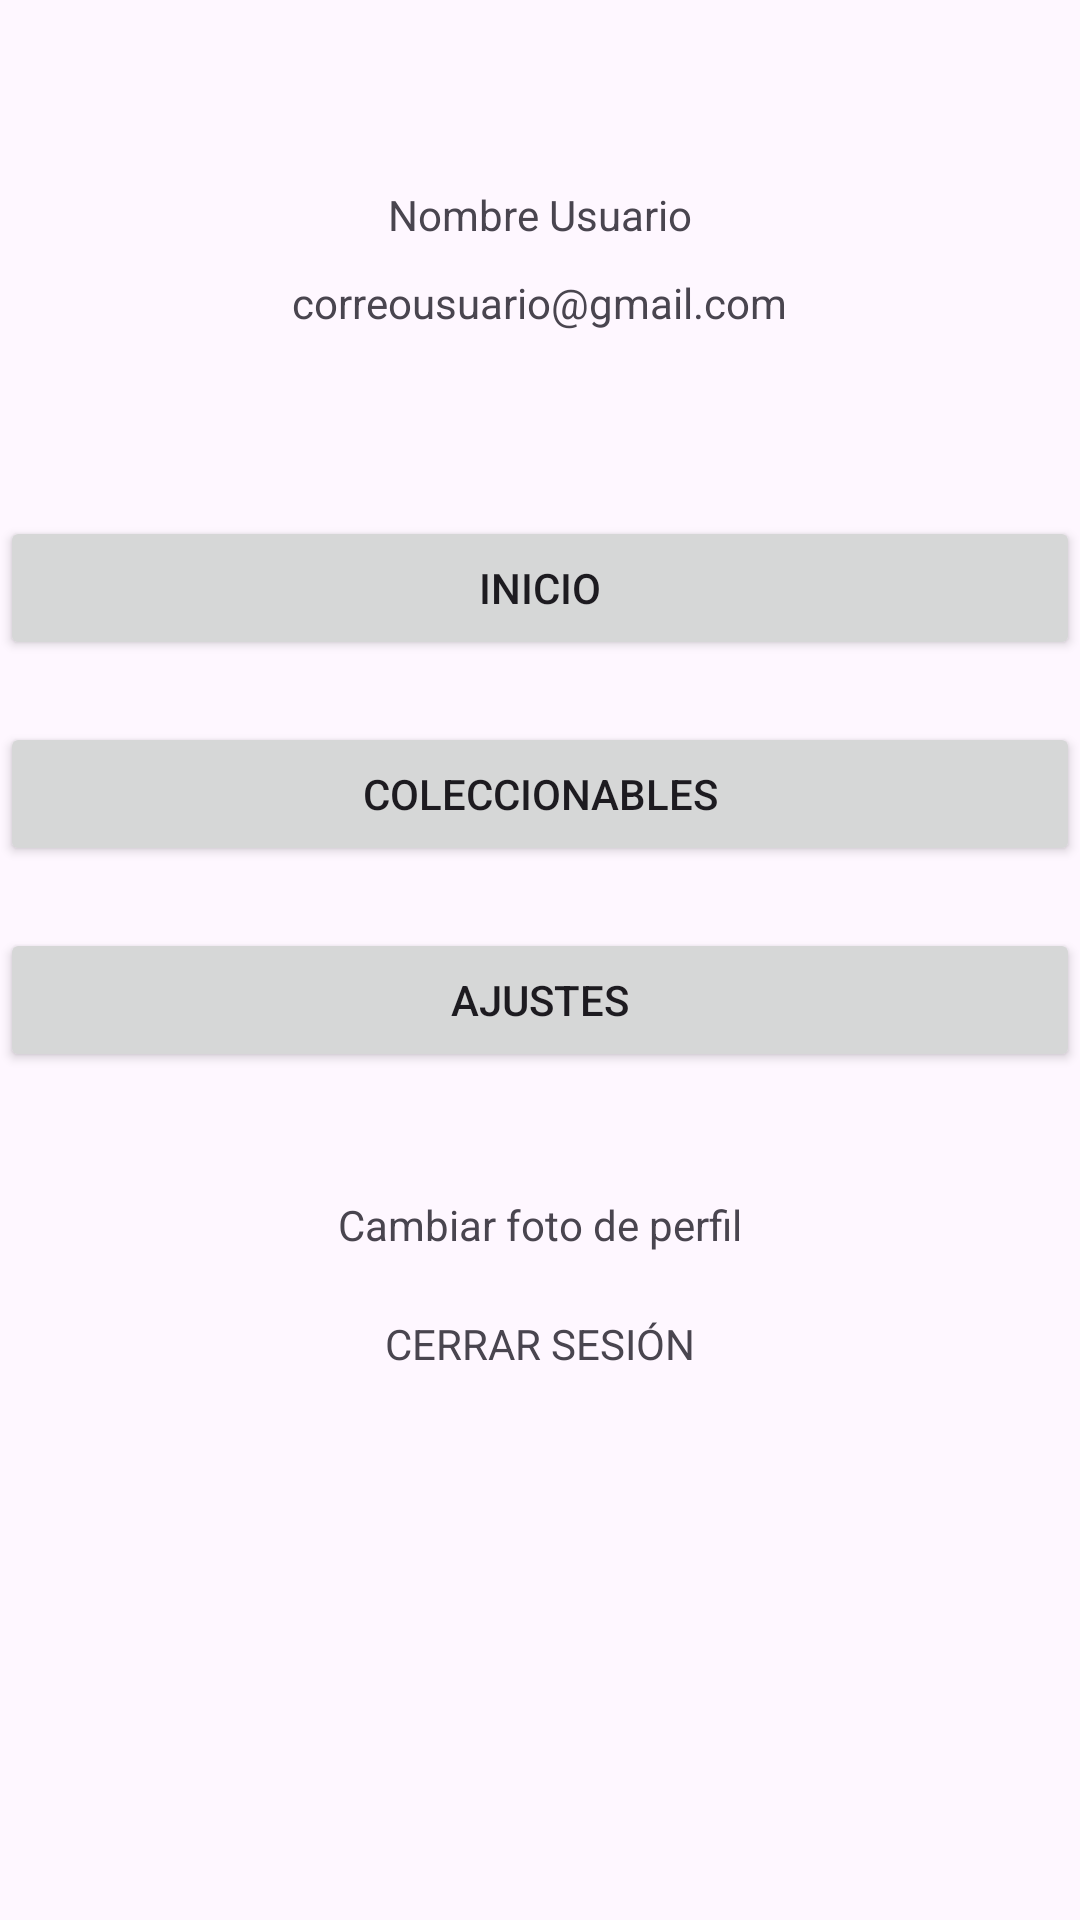

Produce the Android XML layout that renders to this screen, including the resource entries it uses.
<!-- AndroidManifest.xml: application theme Theme.ElRinconDelTenedor -->
<!-- res/layout/user_profile.xml -->
<RelativeLayout xmlns:android="http://schemas.android.com/apk/res/android"
    xmlns:tools="http://schemas.android.com/tools"
    xmlns:app="http://schemas.android.com/apk/res-auto"
    android:layout_height="match_parent"
    android:layout_width="match_parent"
    android:id="@+id/user">


    <ImageView
        android:id="@+id/fotoPerfil"
        android:layout_width="wrap_content"
        android:layout_height="wrap_content"
        android:layout_centerHorizontal="true"
        android:layout_marginTop="20pt"
        tools:srcCompat="@tools:sample/avatars" />

    <TextView
        android:id="@+id/nombreUsuario"
        android:layout_width="wrap_content"
        android:layout_height="wrap_content"
        android:layout_below="@id/fotoPerfil"
        android:layout_centerInParent="true"
        android:layout_marginTop="10pt"
        android:text="Nombre Usuario" />

    <TextView
        android:id="@+id/correoUsuario"
        android:layout_width="wrap_content"
        android:layout_height="wrap_content"
        android:layout_below="@id/nombreUsuario"
        android:layout_centerInParent="true"
        android:layout_marginTop="5pt"
        android:text="correousuario@gmail.com" />

    <Button
        android:id="@+id/botonHome"
        android:layout_width="match_parent"
        android:layout_height="wrap_content"
        android:layout_below="@id/correoUsuario"
        android:layout_marginTop="30pt"
        android:text="Inicio" />

    <Button
        android:id="@+id/botonColeccionables"
        android:layout_width="match_parent"
        android:layout_height="wrap_content"
        android:layout_below="@id/botonHome"
        android:layout_marginTop="10pt"
        android:text="Coleccionables" />

    <Button
        android:id="@+id/botonAjustes"
        android:layout_width="match_parent"
        android:layout_height="wrap_content"
        android:layout_below="@id/botonColeccionables"
        android:layout_marginTop="10pt"
        android:text="Ajustes" />

    <TextView
        android:id="@+id/cambiarFoto"
        android:layout_width="wrap_content"
        android:layout_height="wrap_content"
        android:layout_below="@id/botonAjustes"
        android:layout_centerInParent="true"
        android:layout_marginTop="20pt"
        android:text="Cambiar foto de perfil" />

    <TextView
        android:id="@+id/cerrarSesion"
        android:layout_width="wrap_content"
        android:layout_height="wrap_content"
        android:layout_below="@id/cambiarFoto"
        android:layout_centerInParent="true"
        android:layout_marginTop="10pt"
        android:text="CERRAR SESIÓN" />

</RelativeLayout>
<!-- resources referenced by this layout -->
<resources>
  <style name="Theme.ElRinconDelTenedor" parent="Base.Theme.ElRinconDelTenedor" />
  <style name="Base.Theme.ElRinconDelTenedor" parent="Theme.Material3.DayNight.NoActionBar">
          
          
      </style>
</resources>
